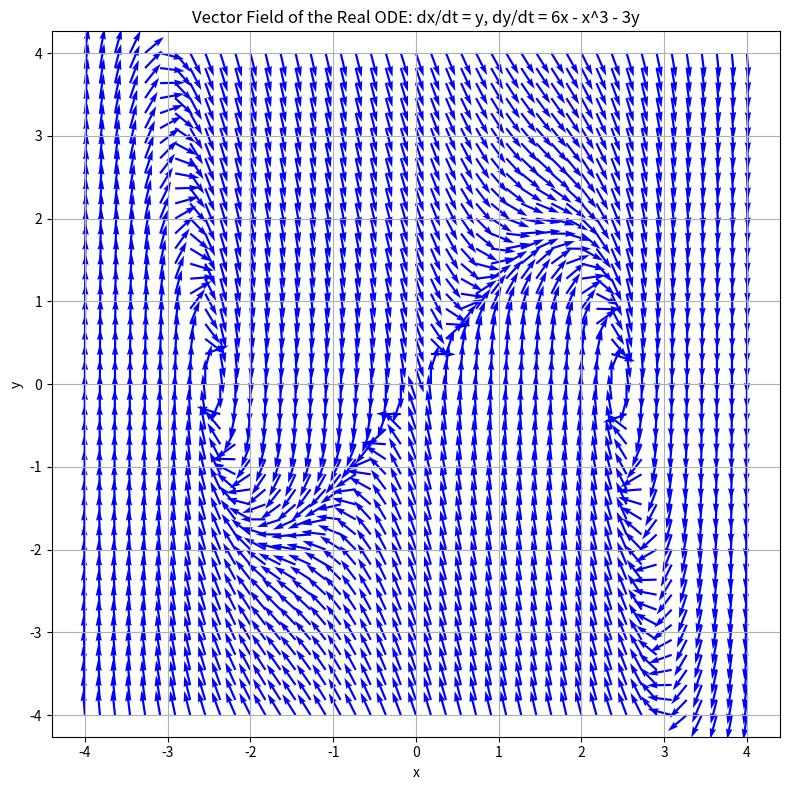

This chart was generated by the following Python code:
import numpy as np
import matplotlib.pyplot as plt

# --------------------------
# پارامترهای معادله دیفرانسیل
# --------------------------
a = 3.0
b = 6.0

def f(x, y):
    dx = y
    dy = b * x - x**3 - a * y
    return dx, dy

# --------------------------
# ساخت گرید در بازه [-10, 10]
# --------------------------
x_min, x_max = -4.0, 4.0
y_min, y_max = -4.0, 4.0

num_points = 45  # تعداد نقاط روی هر محور؛ اگر گرید ریزتر می‌خواهی، مثلاً 30 یا 40 بگذار

x_vals = np.linspace(x_min, x_max, num_points)
y_vals = np.linspace(y_min, y_max, num_points)

X, Y = np.meshgrid(x_vals, y_vals)  # هر دو (num_points, num_points)

# --------------------------
# محاسبه‌ی بردارها روی گرید
# --------------------------
DX, DY = f(X, Y)  # هر دو با شکل (num_points, num_points)

# --------------------------
# نرمال‌سازی جهت بردارها برای visualization
# (طول ثابت، جهت واقعی)
# --------------------------
mag = np.sqrt(DX**2 + DY**2) + 1e-12
DX_dir = 3*DX / mag
DY_dir = 3*DY / mag

# --------------------------
# رسم میدان برداری با quiver
# --------------------------
plt.figure(figsize=(8, 8))

# هرچه scale بزرگ‌تر باشد فلش‌ها کوتاه‌تر می‌شوند
scale_value = 10  # در صورت نیاز این عدد را کم/زیاد کن

plt.quiver(
    X, Y,              # نقاط شروع فلش‌ها
    DX_dir, DY_dir,    # جهت فلش‌ها (نرمال‌شده)
    angles="xy",
    scale_units="xy",
    scale=scale_value,
    width=0.003,
    color="blue",
)

plt.xlabel("x")
plt.ylabel("y")
plt.title("Vector Field of the Real ODE: dx/dt = y, dy/dt = 6x - x^3 - 3y")
plt.xlim(x_min, x_max)
plt.ylim(y_min, y_max)
plt.axis("equal")
plt.grid(True)
plt.tight_layout()
plt.show()
